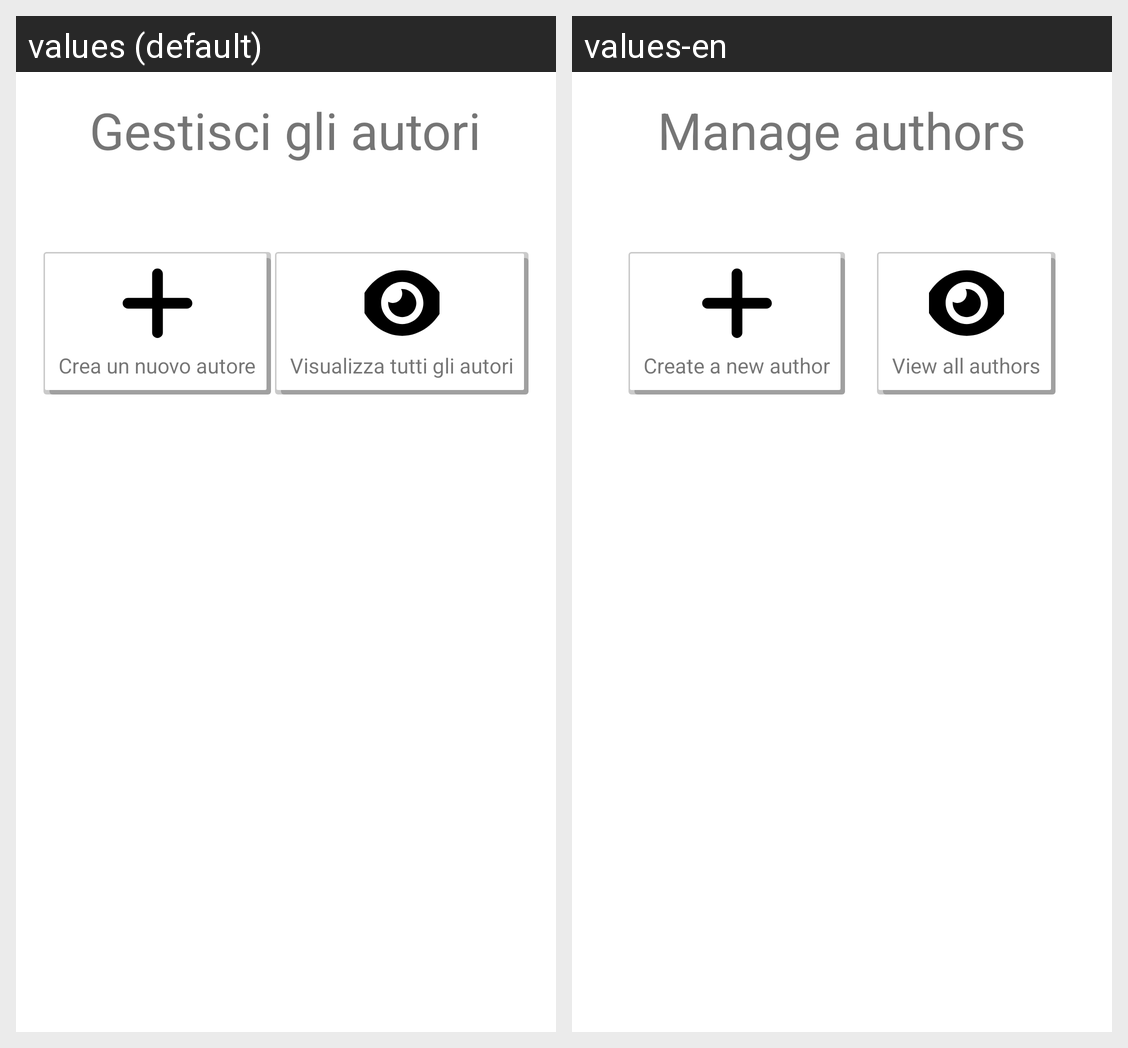

The Android screen above is rendered under two locales of the same app. Produce the string resources it draws, with the default and per-locale values.
Android screen res/layout/crud_autore_fragment.xml rendered under 2 locales, left to right: values (default), values-en. Device: Nexus 5 (rendered at 1080×1920; each locale shown at half size, 540×960, under a caption strip naming it); theme Theme.EProject.
Strings drawn on this screen, with the default value and each locale's value (text and hints the layout hard-codes, and strings that could not be matched under every locale, appear in the picture but are not listed):

crud_manage_autori
  values: Gestisci gli autori
  values-en: Manage authors

crud_autori_create
  values: Crea un nuovo autore
  values-en: Create a new author

crud_autori_list
  values: Visualizza tutti gli autori
  values-en: View all authors
